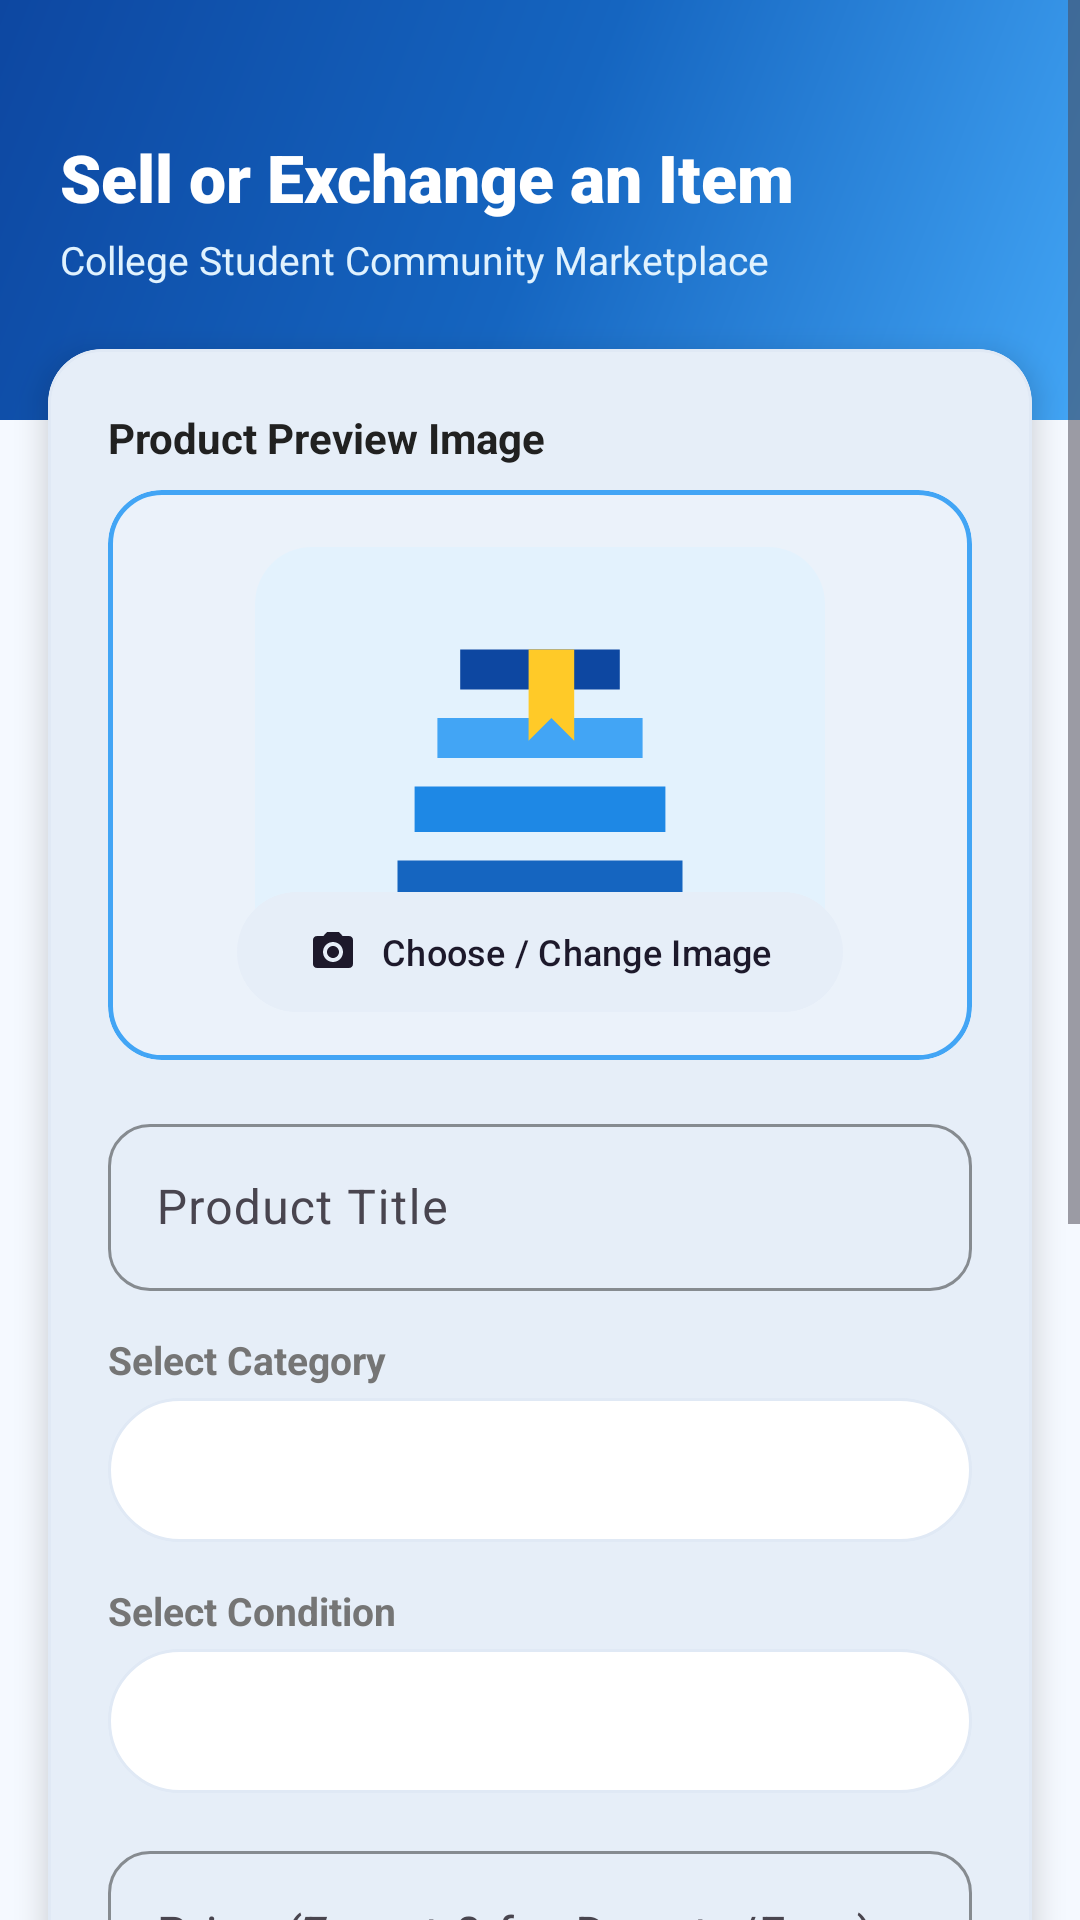

Reconstruct the res/layout file that produces this screen, plus the resources it refers to.
<!-- AndroidManifest.xml: application theme Theme.CampusMarketplace -->
<!-- res/layout/fragment_sell.xml -->
<?xml version="1.0" encoding="utf-8"?>
<ScrollView xmlns:android="http://schemas.android.com/apk/res/android"
    xmlns:app="http://schemas.android.com/apk/res-auto"
    xmlns:tools="http://schemas.android.com/tools"
    android:id="@+id/sellScroll"
    android:layout_width="match_parent"
    android:layout_height="match_parent"
    android:background="@color/app_background"
    android:fillViewport="true">

    <LinearLayout
        android:layout_width="match_parent"
        android:layout_height="wrap_content"
        android:orientation="vertical">

        
        <FrameLayout
            android:layout_width="match_parent"
            android:layout_height="140dp"
            android:background="@drawable/bg_blue_gradient">

            <LinearLayout
                android:layout_width="match_parent"
                android:layout_height="wrap_content"
                android:layout_gravity="center_vertical"
                android:orientation="vertical"
                android:paddingStart="20dp"
                android:paddingEnd="20dp">

                <TextView
                    android:layout_width="wrap_content"
                    android:layout_height="wrap_content"
                    android:fontFamily="sans-serif-black"
                    android:text="@string/sell_title"
                    android:textColor="@color/white"
                    android:textSize="22sp" />

                <TextView
                    android:layout_width="wrap_content"
                    android:layout_height="wrap_content"
                    android:layout_marginTop="4dp"
                    android:text="@string/app_college_exclusive"
                    android:textColor="#E0F2FE"
                    android:textSize="13sp" />
            </LinearLayout>
        </FrameLayout>

        
        <com.google.android.material.card.MaterialCardView
            android:layout_width="match_parent"
            android:layout_height="wrap_content"
            android:layout_marginStart="16dp"
            android:layout_marginTop="-24dp"
            android:layout_marginEnd="16dp"
            android:layout_marginBottom="32dp"
            app:cardCornerRadius="18dp"
            app:cardElevation="6dp"
            app:cardBackgroundColor="@color/white_cards"
            app:strokeColor="@color/card_stroke"
            app:strokeWidth="1dp">

            <LinearLayout
                android:layout_width="match_parent"
                android:layout_height="wrap_content"
                android:orientation="vertical"
                android:padding="20dp">

                
                <TextView
                    android:layout_width="wrap_content"
                    android:layout_height="wrap_content"
                    android:text="Product Preview Image"
                    android:textColor="@color/text_dark"
                    android:textSize="14sp"
                    android:textStyle="bold" />

                <com.google.android.material.card.MaterialCardView
                    android:id="@+id/cardImagePreview"
                    android:layout_width="match_parent"
                    android:layout_height="190dp"
                    android:layout_marginTop="8dp"
                    app:cardCornerRadius="18dp"
                    app:cardElevation="0dp"
                    app:strokeColor="@color/light_blue"
                    app:strokeWidth="1.5dp"
                    app:cardBackgroundColor="@color/surface_variant">

                    <FrameLayout
                        android:layout_width="match_parent"
                        android:layout_height="match_parent">

                        <ImageView
                            android:id="@+id/ivSellPlaceholder"
                            android:layout_width="match_parent"
                            android:layout_height="match_parent"
                            android:contentDescription="@string/btn_choose_image"
                            android:scaleType="fitCenter"
                            android:src="@drawable/placeholder_books" />

                        <com.google.android.material.button.MaterialButton
                            android:id="@+id/btnChooseImage"
                            style="@style/Widget.Material3.Button.TonalButton"
                            android:layout_width="wrap_content"
                            android:layout_height="wrap_content"
                            android:layout_gravity="bottom|center_horizontal"
                            android:layout_marginBottom="12dp"
                            android:text="@string/btn_choose_image"
                            android:textSize="12sp"
                            app:backgroundTint="@color/white"
                            app:icon="@drawable/ic_camera"
                            app:iconSize="16dp" />
                    </FrameLayout>
                </com.google.android.material.card.MaterialCardView>

                
                <com.google.android.material.textfield.TextInputLayout
                    android:id="@+id/tilProductTitle"
                    style="@style/Widget.CampusMarketplace.TextInputLayout"
                    android:layout_width="match_parent"
                    android:layout_height="wrap_content"
                    android:layout_marginTop="16dp"
                    android:hint="@string/product_title_hint">

                    <com.google.android.material.textfield.TextInputEditText
                        android:id="@+id/etProductTitle"
                        android:layout_width="match_parent"
                        android:layout_height="wrap_content"
                        android:inputType="textCapSentences"
                        android:maxLines="1" />
                </com.google.android.material.textfield.TextInputLayout>

                
                <TextView
                    android:layout_width="wrap_content"
                    android:layout_height="wrap_content"
                    android:layout_marginTop="14dp"
                    android:text="@string/category_spinner_prompt"
                    android:textColor="@color/secondary_text"
                    android:textSize="13sp"
                    android:textStyle="bold" />

                <Spinner
                    android:id="@+id/spinnerCategory"
                    android:layout_width="match_parent"
                    android:layout_height="48dp"
                    android:layout_marginTop="4dp"
                    android:background="@drawable/bg_search_bar"
                    android:paddingStart="12dp"
                    android:paddingEnd="12dp" />

                
                <TextView
                    android:layout_width="wrap_content"
                    android:layout_height="wrap_content"
                    android:layout_marginTop="14dp"
                    android:text="@string/condition_spinner_prompt"
                    android:textColor="@color/secondary_text"
                    android:textSize="13sp"
                    android:textStyle="bold" />

                <Spinner
                    android:id="@+id/spinnerCondition"
                    android:layout_width="match_parent"
                    android:layout_height="48dp"
                    android:layout_marginTop="4dp"
                    android:background="@drawable/bg_search_bar"
                    android:paddingStart="12dp"
                    android:paddingEnd="12dp" />

                
                <com.google.android.material.textfield.TextInputLayout
                    android:id="@+id/tilProductPrice"
                    style="@style/Widget.CampusMarketplace.TextInputLayout"
                    android:layout_width="match_parent"
                    android:layout_height="wrap_content"
                    android:layout_marginTop="14dp"
                    android:hint="@string/product_price_hint">

                    <com.google.android.material.textfield.TextInputEditText
                        android:id="@+id/etProductPrice"
                        android:layout_width="match_parent"
                        android:layout_height="wrap_content"
                        android:inputType="numberDecimal" />
                </com.google.android.material.textfield.TextInputLayout>

                
                <com.google.android.material.textfield.TextInputLayout
                    android:id="@+id/tilProductDesc"
                    style="@style/Widget.CampusMarketplace.TextInputLayout"
                    android:layout_width="match_parent"
                    android:layout_height="wrap_content"
                    android:layout_marginTop="14dp"
                    android:hint="@string/product_desc_hint">

                    <com.google.android.material.textfield.TextInputEditText
                        android:id="@+id/etProductDesc"
                        android:layout_width="match_parent"
                        android:layout_height="wrap_content"
                        android:gravity="top"
                        android:inputType="textMultiLine"
                        android:lines="4" />
                </com.google.android.material.textfield.TextInputLayout>

                
                <com.google.android.material.textfield.TextInputLayout
                    android:id="@+id/tilContactPhone"
                    style="@style/Widget.CampusMarketplace.TextInputLayout"
                    android:layout_width="match_parent"
                    android:layout_height="wrap_content"
                    android:layout_marginTop="14dp"
                    android:hint="@string/phone_hint"
                    app:startIconDrawable="@drawable/ic_call"
                    app:startIconTint="@color/primary_blue">

                    <com.google.android.material.textfield.TextInputEditText
                        android:id="@+id/etContactPhone"
                        android:layout_width="match_parent"
                        android:layout_height="wrap_content"
                        android:inputType="phone"
                        android:maxLength="10" />
                </com.google.android.material.textfield.TextInputLayout>

                
                <ProgressBar
                    android:id="@+id/progressBarSell"
                    android:layout_width="wrap_content"
                    android:layout_height="wrap_content"
                    android:layout_gravity="center"
                    android:layout_marginTop="14dp"
                    android:visibility="gone"
                    tools:visibility="visible" />

                
                <com.google.android.material.button.MaterialButton
                    android:id="@+id/btnPostProduct"
                    style="@style/Widget.CampusMarketplace.Button"
                    android:layout_width="match_parent"
                    android:layout_height="wrap_content"
                    android:layout_marginTop="20dp"
                    android:text="@string/btn_post_product" />

            </LinearLayout>
        </com.google.android.material.card.MaterialCardView>

    </LinearLayout>

</ScrollView>
<!-- resources referenced by this layout -->
<resources>
  <color name="app_background">#F5F9FF</color>
  <color name="card_stroke">#E0E9F5</color>
  <color name="light_blue">#42A5F5</color>
  <color name="primary_blue">#1565C0</color>
  <color name="secondary_text">#757575</color>
  <color name="surface_variant">#EBF2FA</color>
  <color name="text_dark">#212121</color>
  <color name="white">#FFFFFF</color>
  <color name="white_cards">#FFFFFF</color>
  <!-- drawable bg_blue_gradient (drawable) -->
  <?xml version="1.0" encoding="utf-8"?>
  <shape xmlns:android="http://schemas.android.com/apk/res/android"
      android:shape="rectangle">
      <gradient
          android:angle="135"
          android:endColor="@color/dark_blue"
          android:centerColor="@color/primary_blue"
          android:startColor="@color/light_blue"
          android:type="linear" />
  </shape>
  <!-- drawable bg_search_bar (drawable) -->
  <?xml version="1.0" encoding="utf-8"?>
  <shape xmlns:android="http://schemas.android.com/apk/res/android"
      android:shape="rectangle">
      <solid android:color="@color/white" />
      <corners android:radius="24dp" />
      <stroke
          android:width="1dp"
          android:color="@color/card_stroke" />
  </shape>
  <!-- drawable ic_camera (drawable) -->
  <vector xmlns:android="http://schemas.android.com/apk/res/android"
      android:width="24dp"
      android:height="24dp"
      android:viewportWidth="24"
      android:viewportHeight="24">
      <path
          android:fillColor="@color/primary_blue"
          android:pathData="M9,2L7.17,4H4c-1.1,0 -2,0.9 -2,2v12c0,1.1 0.9,2 2,2h16c1.1,0 2,-0.9 2,-2V6c0,-1.1 -0.9,-2 -2,-2h-3.17L15,2H9zm3,15c-2.76,0 -5,-2.24 -5,-5s2.24,-5 5,-5 5,2.24 5,5 -2.24,5 -5,5zm0,-8c-1.66,0 -3,1.34 -3,3s1.34,3 3,3 3,-1.34 3,-3 -1.34,-3 -3,-3z"/>
  </vector>
  <string name="app_college_exclusive">College Student Community Marketplace</string>
  <string name="btn_choose_image">Choose / Change Image</string>
  <string name="btn_post_product">Post Product</string>
  <string name="category_spinner_prompt">Select Category</string>
  <string name="condition_spinner_prompt">Select Condition</string>
  <string name="phone_hint">Phone Number (10 digits)</string>
  <string name="product_desc_hint">Description (details, condition, notes)</string>
  <string name="product_price_hint">Price (₹ - set 0 for Donate/Free)</string>
  <string name="product_title_hint">Product Title</string>
  <string name="sell_title">Sell or Exchange an Item</string>
  <style name="Widget.CampusMarketplace.Button" parent="Widget.Material3.Button">
          <item name="cornerRadius">14dp</item>
          <item name="android:textAllCaps">false</item>
          <item name="android:textStyle">bold</item>
          <item name="android:textSize">15sp</item>
          <item name="android:paddingTop">12dp</item>
          <item name="android:paddingBottom">12dp</item>
          <item name="backgroundTint">@color/primary_blue</item>
      </style>
  <style name="Widget.CampusMarketplace.TextInputLayout" parent="Widget.Material3.TextInputLayout.OutlinedBox">
          <item name="boxCornerRadiusTopStart">14dp</item>
          <item name="boxCornerRadiusTopEnd">14dp</item>
          <item name="boxCornerRadiusBottomStart">14dp</item>
          <item name="boxCornerRadiusBottomEnd">14dp</item>
          <item name="boxStrokeColor">@color/primary_blue</item>
          <item name="hintTextColor">@color/primary_blue</item>
      </style>
  <style name="Theme.CampusMarketplace" parent="Base.Theme.CampusMarketplace" />
  <color name="dark_blue">#0D47A1</color>
  <style name="ShapeAppearance.CampusMarketplace.Medium" parent="ShapeAppearance.Material3.Corner.Medium">
          <item name="cornerSize">18dp</item>
      </style>
  <style name="ShapeAppearance.CampusMarketplace.Large" parent="ShapeAppearance.Material3.Corner.Large">
          <item name="cornerSize">24dp</item>
      </style>
</resources>
